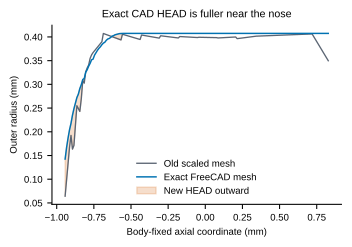

The table this chart was drawn from, first rows:
axial_x_mm, r_old_mm, r_new_mm, new_minus_old_um
-0.9434, 0.0642, 0.1425, 78.27
-0.9335, 0.09855, 0.1671, 68.55
-0.9236, 0.1329, 0.1869, 53.98
-0.9137, 0.1673, 0.2043, 37.01
-0.9038, 0.1923, 0.2178, 25.51
-0.8939, 0.1635, 0.235, 71.49
-0.884, 0.1713, 0.2487, 77.36
-0.8741, 0.2131, 0.2606, 47.51
-0.8642, 0.2549, 0.2721, 17.23
-0.8543, 0.2489, 0.2794, 30.54
-0.8444, 0.2429, 0.2911, 48.2
-0.8345, 0.2694, 0.2994, 29.9
-0.8247, 0.3079, 0.3102, 2.282
-0.8148, 0.3027, 0.3125, 9.834
-0.8049, 0.3264, 0.3254, -0.9419
-0.795, 0.3346, 0.3308, -3.788
-0.7851, 0.3409, 0.3383, -2.582
-0.7752, 0.3548, 0.3443, -10.56
-0.7653, 0.3622, 0.3519, -10.36
-0.7554, 0.367, 0.3531, -13.85
-0.7455, 0.3708, 0.3616, -9.195
-0.7356, 0.3746, 0.3669, -7.661
-0.7257, 0.3784, 0.3718, -6.614
-0.7158, 0.3822, 0.3761, -6.171
-0.7059, 0.386, 0.3793, -6.738
-0.696, 0.3898, 0.3836, -6.257
-0.6861, 0.4073, 0.3869, -20.32
-0.6762, 0.4061, 0.3888, -17.34
-0.6663, 0.405, 0.3929, -12.15
-0.6564, 0.4039, 0.3956, -8.253
-0.6465, 0.4027, 0.3967, -6.024
-0.6366, 0.4016, 0.399, -2.604
-0.6267, 0.4005, 0.4017, 1.236
-0.6169, 0.3993, 0.4028, 3.481
-0.607, 0.3982, 0.4046, 6.382
-0.5971, 0.3971, 0.4054, 8.306
-0.5872, 0.3959, 0.4064, 10.51
-0.5773, 0.3948, 0.407, 12.22
-0.5674, 0.3937, 0.4073, 13.6
-0.5575, 0.4057, 0.4075, 1.84
-0.5476, 0.4047, 0.4075, 2.759
-0.5377, 0.4038, 0.4075, 3.679
-0.5278, 0.4029, 0.4075, 4.598
-0.5179, 0.402, 0.4075, 5.518
-0.508, 0.4011, 0.4075, 6.437
-0.4981, 0.4001, 0.4075, 7.357
-0.4882, 0.3992, 0.4075, 8.277
-0.4783, 0.3983, 0.4075, 9.196
-0.4684, 0.3974, 0.4075, 10.12
-0.4585, 0.3965, 0.4075, 11.04
-0.4486, 0.3955, 0.4075, 11.95
-0.4387, 0.3946, 0.4075, 12.87
-0.4288, 0.4041, 0.4075, 3.449
-0.4189, 0.4035, 0.4075, 3.994
-0.4091, 0.403, 0.4075, 4.539
-0.3992, 0.4024, 0.4075, 5.083
-0.3893, 0.4019, 0.4075, 5.628
-0.3794, 0.4013, 0.4075, 6.173
-0.3695, 0.4008, 0.4075, 6.718
-0.3596, 0.4002, 0.4075, 7.263
... 120 more rows
